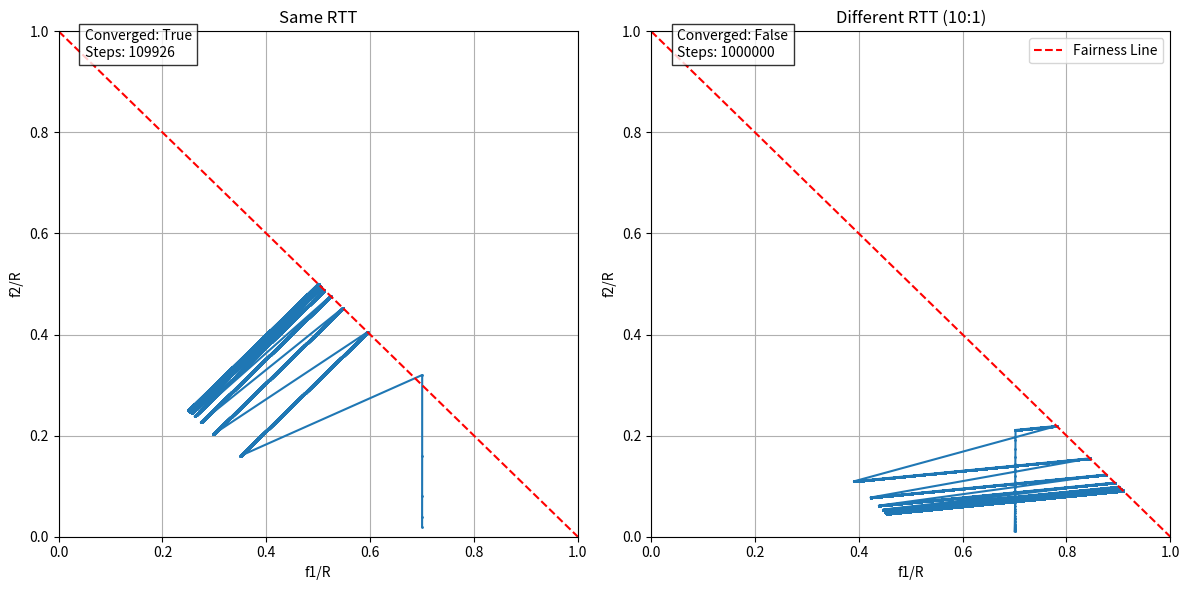

This figure's Python source:
import matplotlib.pyplot as plt
import numpy as np

def simulate_tcp_fairness(R, RTT_ratio, ssth_ratio=0.2, max_steps=1e6, conv_threshold=1e-3):
    f1, f2 = 0.7 * R, 0.01 * R
    rtt1, rtt2 = 1, RTT_ratio
    ssth1 = ssth2 = ssth_ratio * R
    history = []
    converged = False
    
    for step in range(int(max_steps)):
        if f1 + f2 > R:
            f1 *= 0.5
            f2 *= 0.5
            ssth1 = f1  # On congestion, each flow sets ssth = current cwnd
            ssth2 = f2
        else:
            if f1 < ssth1:
                f1 += f1 * (1 / rtt1)  # Slow start (exponential)
            else:
                f1 += (1 / rtt1)       # Congestion avoidance (linear)
            
            if f2 < ssth2:
                f2 += f2 * (1 / rtt2)
            else:
                f2 += (1 / rtt2)
        
        history.append((f1/R, f2/R))
        
        # Convergence check
        if abs(f1 - R/2) < conv_threshold and abs(f2 - R/2) < conv_threshold:
            converged = True
            break
    
    return np.array(history), converged, step + 1

R = 2e4
cases = [
    ("Same RTT", 1),
    ("Different RTT (10:1)", 10)
]

plt.figure(figsize=(12, 6))

# Reference line for fairness (f1 + f2 = R)
x_ref = np.linspace(0, 1, 100)
y_ref = 1 - x_ref

for i, (title, rtt_ratio) in enumerate(cases):
    results, converged, steps = simulate_tcp_fairness(R, rtt_ratio)
    
    # Adding plots
    plt.subplot(1, 2, i+1)
    plt.plot(results[:, 0], results[:, 1], marker='.', linestyle='-', markersize=2)
    plt.plot(x_ref, y_ref, 'r--', label='Fairness Line')
    plt.title(title)
    plt.xlabel('f1/R')
    plt.ylabel('f2/R')
    plt.grid(True)
    plt.axis([0, 1, 0, 1])
    
    # Adding convergence info
    conv_text = f"Converged: {converged}\nSteps: {steps}"
    plt.text(0.05, 0.95, conv_text, 
             transform=plt.gca().transAxes,
             bbox=dict(facecolor='white', alpha=0.8))

plt.tight_layout()
plt.legend()
plt.show()
